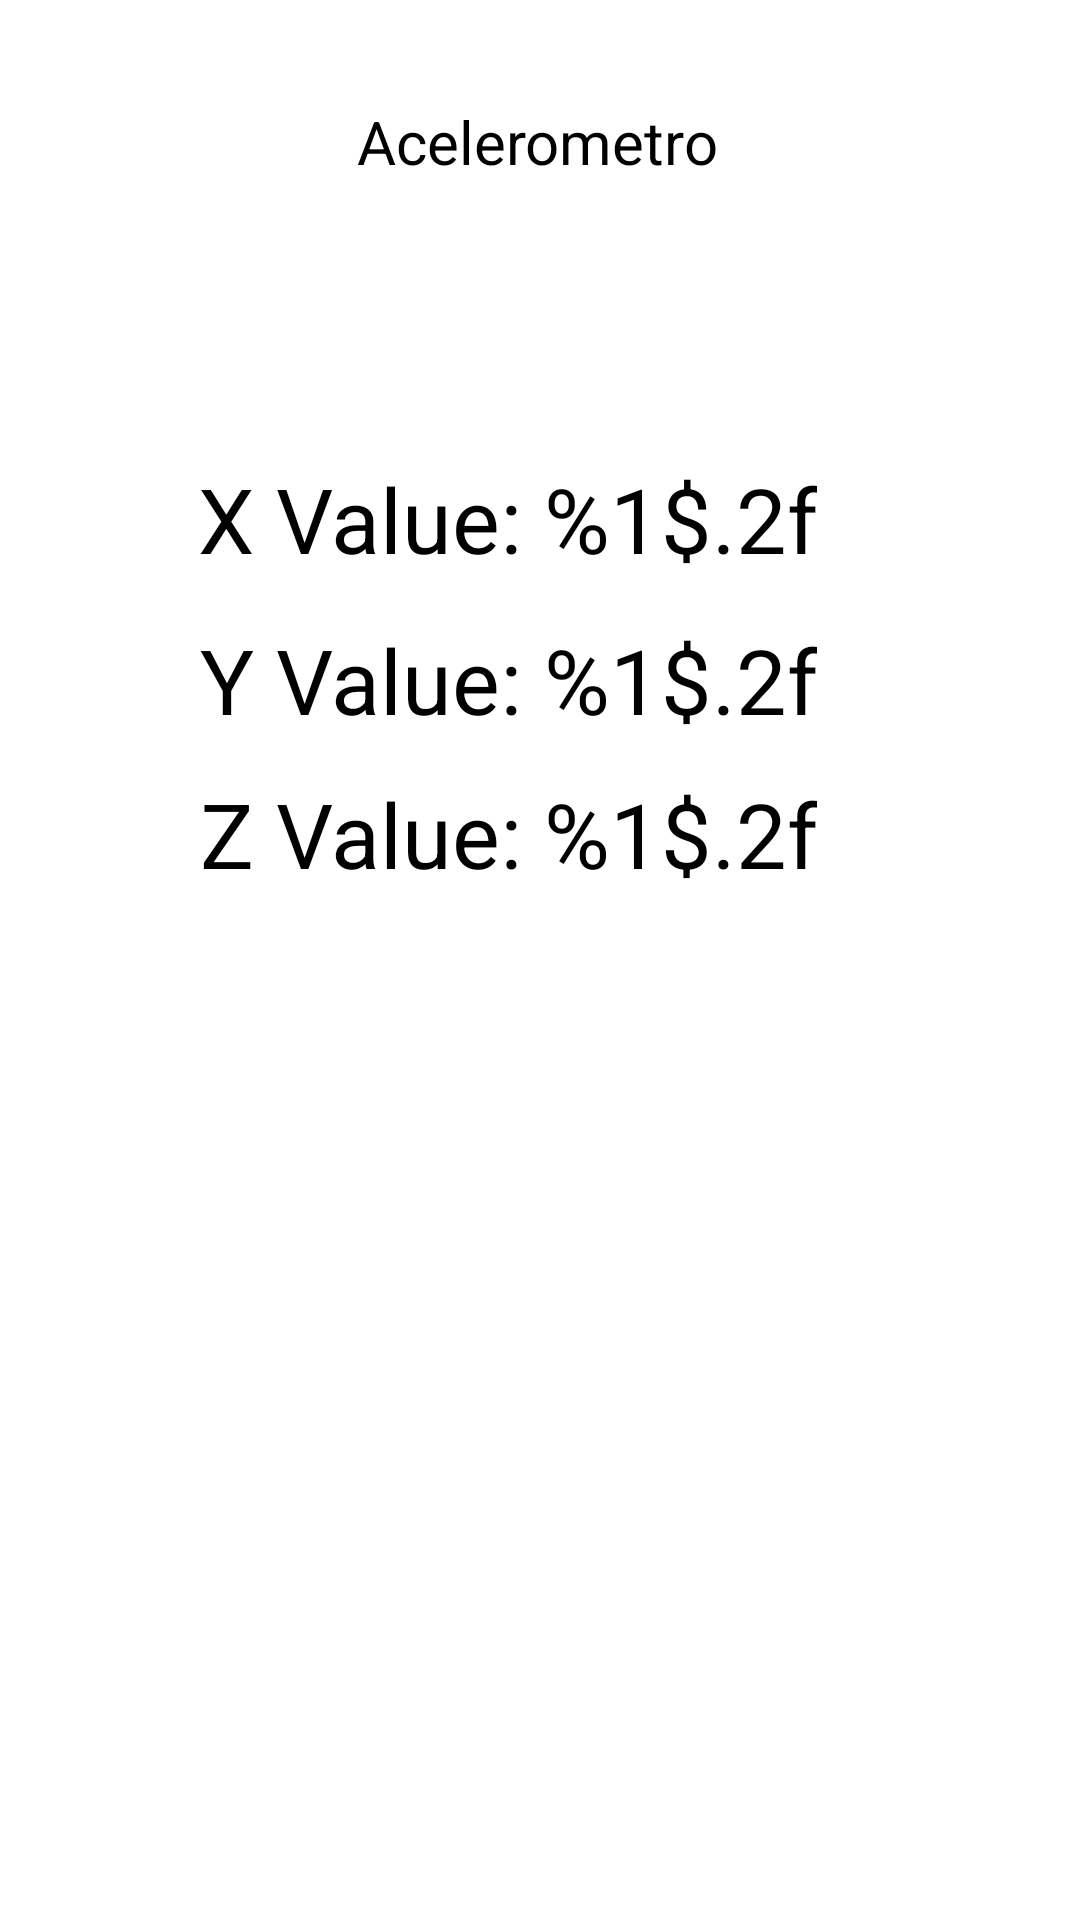

This screen was rendered from an Android layout file. Write that file and the resources it references.
<!-- AndroidManifest.xml: application theme Theme.Lab07_Sensors -->
<!-- res/layout/activity_accelerometer.xml -->
<?xml version="1.0" encoding="utf-8"?>
<androidx.constraintlayout.widget.ConstraintLayout xmlns:android="http://schemas.android.com/apk/res/android"
    xmlns:app="http://schemas.android.com/apk/res-auto"
    xmlns:tools="http://schemas.android.com/tools"
    android:layout_width="match_parent"
    android:layout_height="match_parent"
    tools:context=".accelerometerActivity">

    <TextView
        android:id="@+id/title"
        android:layout_width="wrap_content"
        android:layout_height="wrap_content"
        android:layout_marginStart="8dp"
        android:layout_marginTop="8dp"
        android:layout_marginEnd="8dp"
        android:layout_marginBottom="8dp"
        android:text="Acelerometro"
        android:textColor="@android:color/black"
        android:textSize="20sp"
        app:layout_constraintBottom_toBottomOf="parent"
        app:layout_constraintEnd_toEndOf="parent"
        app:layout_constraintHorizontal_bias="0.497"
        app:layout_constraintStart_toStartOf="parent"
        app:layout_constraintTop_toTopOf="parent"
        app:layout_constraintVertical_bias="0.043"
        tools:text="Acelerometro" />

    <TextView
        android:id="@+id/xValue"
        android:layout_width="wrap_content"
        android:layout_height="wrap_content"
        android:layout_marginStart="8dp"
        android:layout_marginTop="8dp"
        android:layout_marginEnd="64dp"
        android:layout_marginBottom="8dp"
        android:text="@string/accelerometer_x_value"
        android:textAlignment="center"
        android:textColor="@android:color/black"
        android:textSize="30sp"
        app:layout_constraintBottom_toBottomOf="parent"
        app:layout_constraintEnd_toEndOf="parent"
        app:layout_constraintHorizontal_bias="0.709"
        app:layout_constraintStart_toStartOf="parent"
        app:layout_constraintTop_toTopOf="parent"
        app:layout_constraintVertical_bias="0.248" />

    <TextView
        android:id="@+id/yValue"
        android:layout_width="wrap_content"
        android:layout_height="wrap_content"
        android:layout_marginStart="8dp"
        android:layout_marginTop="80dp"
        android:layout_marginEnd="64dp"
        android:layout_marginBottom="8dp"
        android:text="@string/accelerometer_y_value"
        android:textAlignment="center"
        android:textColor="@android:color/black"
        android:textSize="30sp"
        app:layout_constraintBottom_toBottomOf="parent"
        app:layout_constraintEnd_toEndOf="parent"
        app:layout_constraintHorizontal_bias="0.712"
        app:layout_constraintStart_toStartOf="parent"
        app:layout_constraintTop_toTopOf="parent"
        app:layout_constraintVertical_bias="0.247" />

    <TextView
        android:id="@+id/zValue"
        android:layout_width="wrap_content"
        android:layout_height="wrap_content"
        android:layout_marginStart="8dp"
        android:layout_marginTop="148dp"
        android:layout_marginEnd="64dp"
        android:layout_marginBottom="8dp"
        android:text="@string/accelerometer_z_value"
        android:textAlignment="center"
        android:textColor="@android:color/black"
        android:textSize="30sp"
        app:layout_constraintBottom_toBottomOf="parent"
        app:layout_constraintEnd_toEndOf="parent"
        app:layout_constraintHorizontal_bias="0.712"
        app:layout_constraintStart_toStartOf="parent"
        app:layout_constraintTop_toTopOf="parent"
        app:layout_constraintVertical_bias="0.247" />

</androidx.constraintlayout.widget.ConstraintLayout>
<!-- resources referenced by this layout -->
<resources>
  <string name="accelerometer_x_value">X Value: %1$.2f</string>
  <string name="accelerometer_y_value">Y Value: %1$.2f</string>
  <string name="accelerometer_z_value">Z Value: %1$.2f</string>
  <style name="Theme.Lab07_Sensors" parent="Theme.MaterialComponents.DayNight.DarkActionBar">
          
          <item name="colorPrimary">@color/purple_500</item>
          <item name="colorPrimaryVariant">@color/purple_700</item>
          <item name="colorOnPrimary">@color/white</item>
          
          <item name="colorSecondary">@color/teal_200</item>
          <item name="colorSecondaryVariant">@color/teal_700</item>
          <item name="colorOnSecondary">@color/black</item>
          
          <item name="android:statusBarColor" tools:targetApi="l">?attr/colorPrimaryVariant</item>
          
      </style>
  <!-- not gathered from this repository: default colours our renderer supplied (Android Studio template values) -->
  <color name="purple_500">#FF6200EE</color>
  <color name="purple_700">#FF3700B3</color>
  <color name="teal_200">#FF03DAC5</color>
  <color name="teal_700">#FF018786</color>
  <color name="black">#FF000000</color>
  <color name="white">#FFFFFFFF</color>
</resources>
